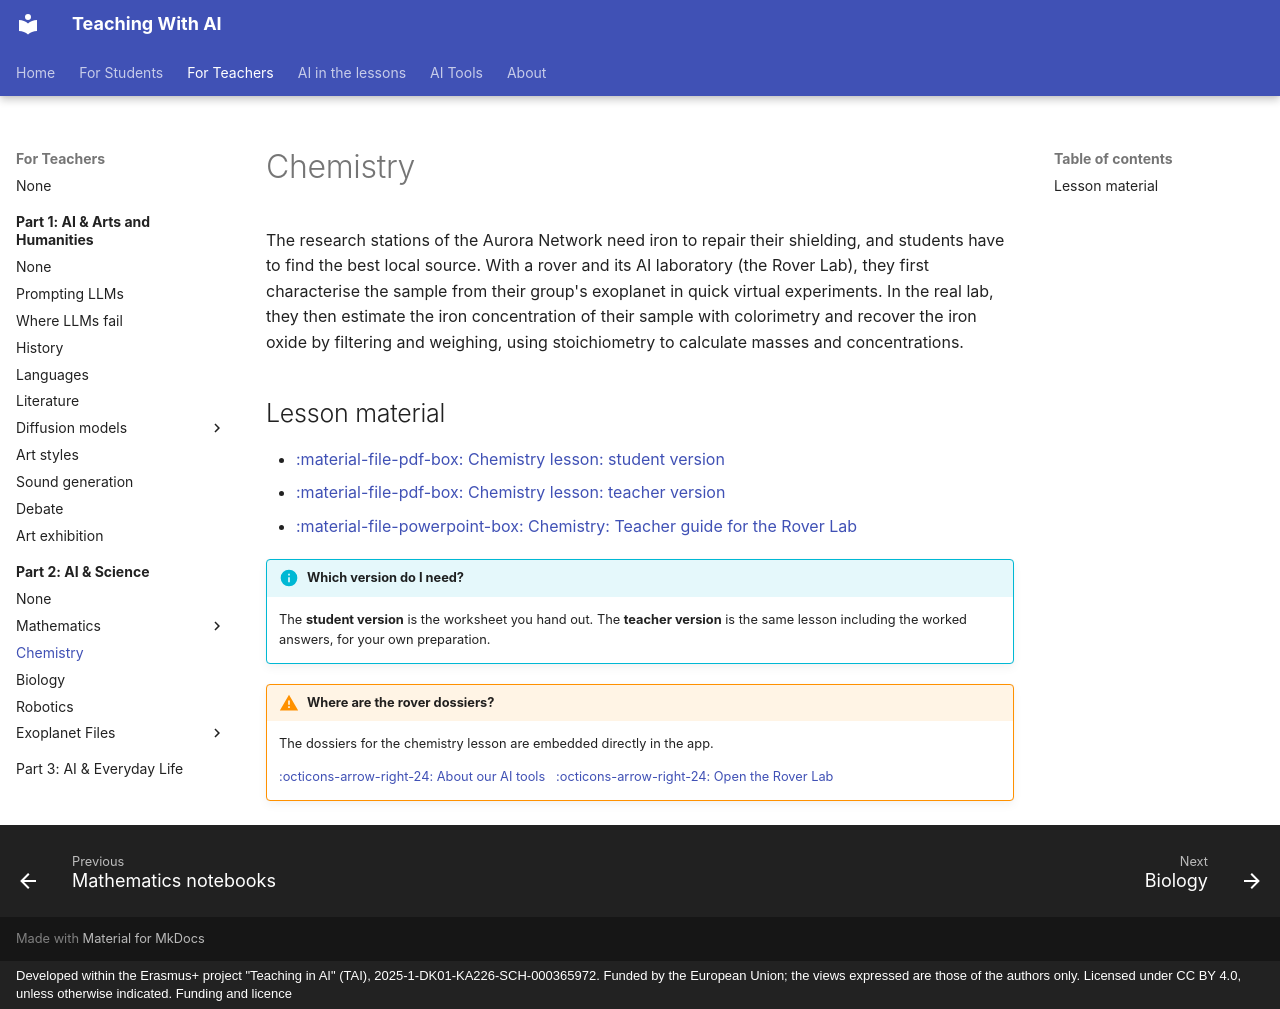

repository: TAITeachingWithAI/TAI · page: for-teachers/part-2-ai-science/chemistry/index.html · generator: mkdocs · copyright: Developed within the Erasmus+ project "Teaching in AI" (TAI), 2025-1-DK01-KA226-SCH-000365972. Funded by the European Union; the views expressed are those of the authors only. Licensed under CC BY 4.0, unless otherwise indicated. Funding and licence

---
title: Chemistry
order: 3
---

# Chemistry

The research stations of the Aurora Network need iron to repair their shielding,
and students have to find the best local source. With a rover and its AI
laboratory (the Rover Lab), they first characterise the sample from their group's
exoplanet in quick virtual experiments. In the real lab, they then estimate the
iron concentration of their sample with colorimetry and recover the iron oxide by
filtering and weighing, using stoichiometry to calculate masses and
concentrations.

## Lesson material

- [:material-file-pdf-box: Chemistry lesson: student version](Chemistry_student.pdf)
- [:material-file-pdf-box: Chemistry lesson: teacher version](Chemistry_teacher.pdf)
- [:material-file-powerpoint-box: Chemistry: Teacher guide for the Rover Lab](Chemistry_Teacher_guide_Rover_Lab.pptx)

!!! info "Which version do I need?"
    The **student version** is the worksheet you hand out. The **teacher version**
    is the same lesson including the worked answers, for your own preparation.

!!! warning "Where are the rover dossiers?"
    The dossiers for the chemistry lesson are embedded directly in the app.

    [:octicons-arrow-right-24: About our AI tools](../../../tools.md) &nbsp;
    [:octicons-arrow-right-24: Open the Rover Lab](https://scientificailab.streamlit.app/RoverLab)
